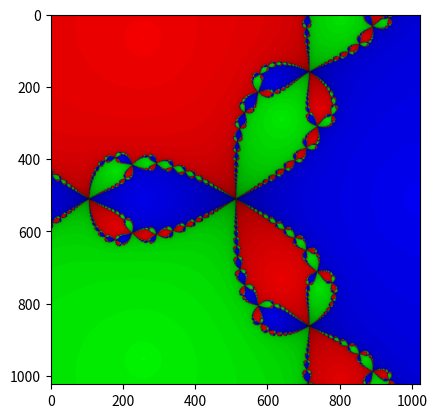

Write the Python code that produced this figure.
import numpy as np
import matplotlib.pyplot as plt

image = 1024
conv = 10e-3
max_iter = 40
h = 10e-4

x_min = -1.0
x_max = 1.0
y_min = -1.0
y_max = 1.0

colors = [(255, 0, 0), (0, 255, 0), (0, 0, 255),
          (255, 255, 0), (255, 0, 255), (0, 255, 255)]

def convert_coords(x, y):
    z_y = y * (y_max - y_min) / (image - 1) + y_min
    z_x = x * (x_max - x_min) / (image - 1) + x_min
    return complex(z_x, z_y)

def find_root(f, z, err, iterCount):
    tmp = z + err + 1
    iteration = 0
    while (abs(tmp - z) > err) and (iteration < iterCount):
        fz = f(z)
        df_dz = (f(z + complex(h, h)) - fz) / complex(h, h)
        if df_dz == 0:
            return None
        tmp = z
        z = z - fz / df_dz
        iteration += 1
    return (z, iteration)

def get_root_number(z, roots):
    minDistance = abs(z - roots[0])
    rootNumber = 0
    for k in range(1, len(roots)):
        tmp = abs(z - roots[k])
        if tmp < minDistance:
            minDistance = tmp
            rootNumber = k
    return rootNumber


def draw_fractal(fun, roots):
    fractal = np.zeros((image, image, 3), dtype=np.uint8)

    for x in range(image):
        for y in range(image):
            res = find_root(fun, convert_coords(x, y), conv, max_iter)
            if res is None:
                continue
            z, i = res
            rootColor = colors[get_root_number(z, roots)]
            depth = (max_iter - i) / max_iter
            RGB = [int(depth * a) for a in rootColor]
            fractal[y, x] = RGB

    plt.imshow(fractal)
    plt.show()

def f1(z):
    return z ** 3 - 1

f1_roots = ( np.exp(4j * np.pi / 3),np.exp(2j * np.pi / 3), 1)

draw_fractal(f1, f1_roots)
